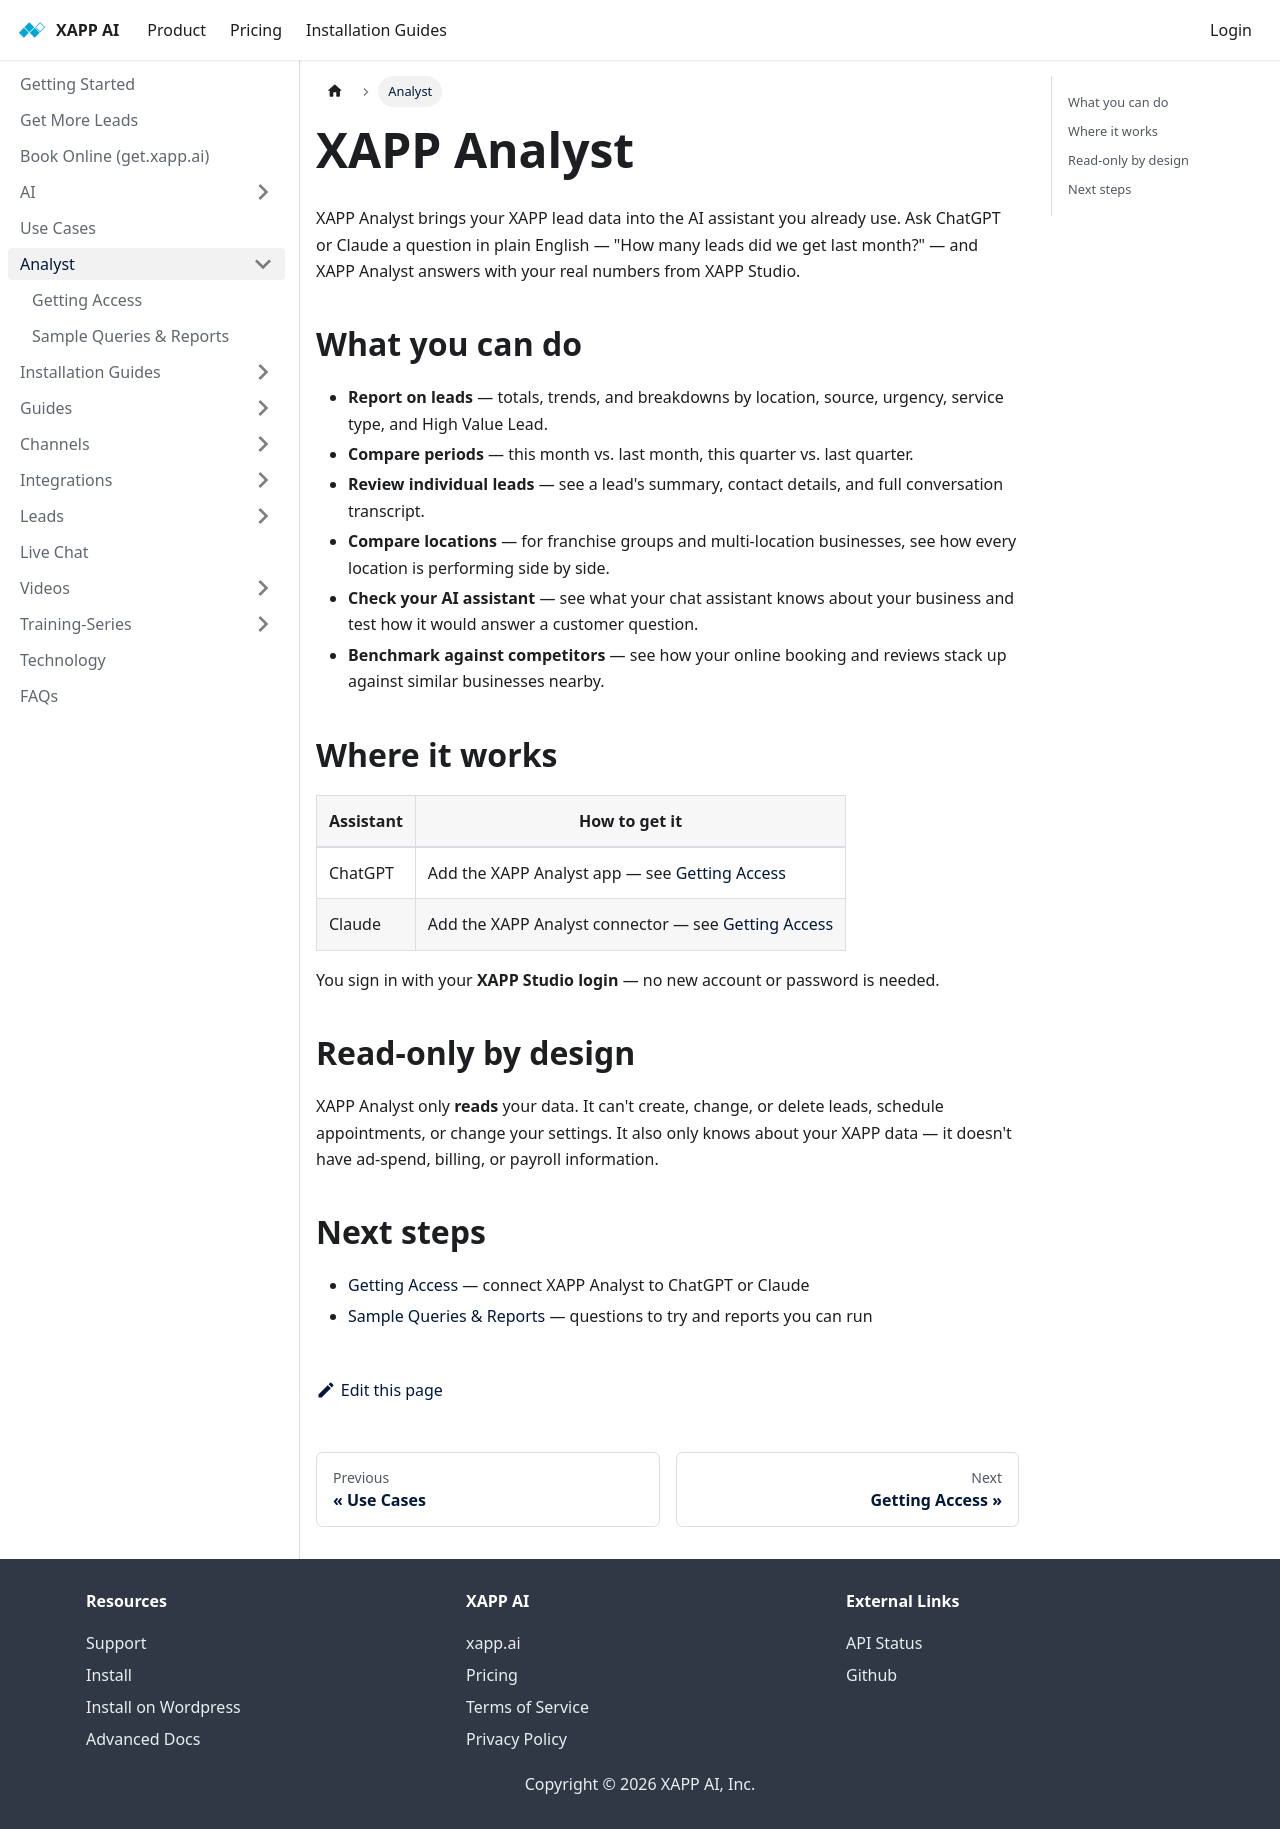

repository: xapp-ai/documentation · page: help/analyst/index.html · generator: docusaurus

---
title: XAPP Analyst
sidebar_label: Overview
---

XAPP Analyst brings your XAPP lead data into the AI assistant you already use. Ask ChatGPT or Claude a question in plain English — "How many leads did we get last month?" — and XAPP Analyst answers with your real numbers from XAPP Studio.

## What you can do

- **Report on leads** — totals, trends, and breakdowns by location, source, urgency, service type, and High Value Lead.
- **Compare periods** — this month vs. last month, this quarter vs. last quarter.
- **Review individual leads** — see a lead's summary, contact details, and full conversation transcript.
- **Compare locations** — for franchise groups and multi-location businesses, see how every location is performing side by side.
- **Check your AI assistant** — see what your chat assistant knows about your business and test how it would answer a customer question.
- **Benchmark against competitors** — see how your online booking and reviews stack up against similar businesses nearby.

## Where it works

| Assistant | How to get it |
|---|---|
| ChatGPT | Add the XAPP Analyst app — see [Getting Access](/help/analyst/getting-access#chatgpt) |
| Claude | Add the XAPP Analyst connector — see [Getting Access](/help/analyst/getting-access#claude) |

You sign in with your **XAPP Studio login** — no new account or password is needed.

## Read-only by design

XAPP Analyst only **reads** your data. It can't create, change, or delete leads, schedule appointments, or change your settings. It also only knows about your XAPP data — it doesn't have ad-spend, billing, or payroll information.

## Next steps

- [Getting Access](/help/analyst/getting-access) — connect XAPP Analyst to ChatGPT or Claude
- [Sample Queries & Reports](/help/analyst/sample-queries) — questions to try and reports you can run
